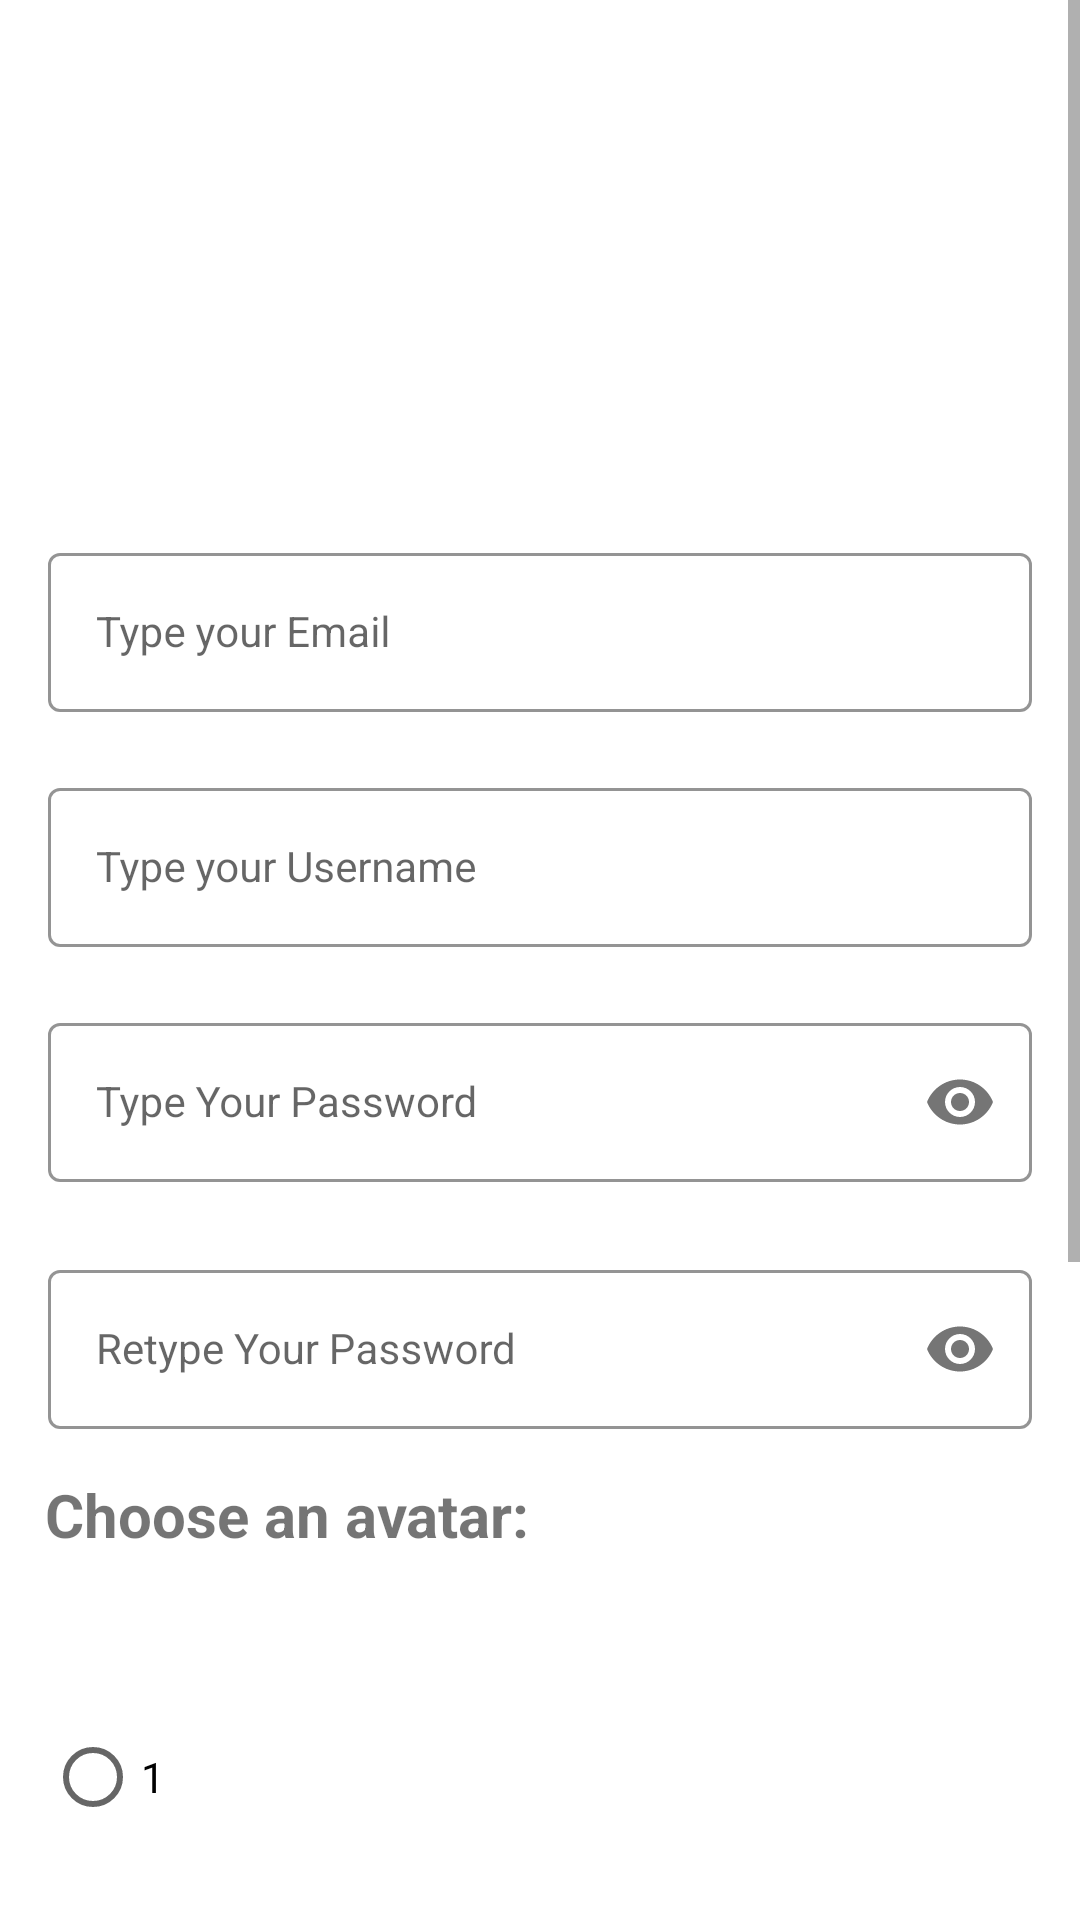

Here is an Android app screen rendered from its layout file. Give the layout XML and the strings, colors and styles it references.
<!-- AndroidManifest.xml: application theme Theme.LoginAndSignUp -->
<!-- res/layout/activity_sign_up.xml -->
<?xml version="1.0" encoding="utf-8"?>
<ScrollView xmlns:android="http://schemas.android.com/apk/res/android"
    xmlns:tools="http://schemas.android.com/tools"
    android:layout_width="match_parent"
    android:layout_height="match_parent"
    xmlns:app="http://schemas.android.com/apk/res-auto">


<androidx.constraintlayout.widget.ConstraintLayout
    android:layout_width="match_parent"
    android:layout_height="match_parent"
    tools:context=".SignUpActivity">

    <ImageView
        android:id="@+id/imageView2"
        android:layout_width="595dp"
        android:layout_height="123dp"
        android:layout_marginTop="40dp"
        android:contentDescription="@string/logo"
        app:layout_constraintEnd_toEndOf="parent"
        app:layout_constraintStart_toStartOf="parent"
        app:layout_constraintTop_toTopOf="parent"
        app:srcCompat="@drawable/lossless_page1_1655px_logo_scrabble_verd_tif" />


    <com.google.android.material.textfield.TextInputLayout
        android:id="@+id/emailLayout"
        style="@style/LoginTextInputOuterFieldStyle"
        android:layout_width="match_parent"
        android:layout_height="wrap_content"
        android:layout_marginHorizontal="16dp"
        android:layout_marginTop="16dp"
        app:boxStrokeColor="@color/green_1"
        app:hintTextColor="@color/green_1"
        app:layout_constraintEnd_toEndOf="parent"
        app:layout_constraintStart_toEndOf="@+id/imageView2"
        app:layout_constraintTop_toBottomOf="@+id/imageView2">

        <com.google.android.material.textfield.TextInputEditText
            android:id="@+id/emailEt"
            style="@style/LoginTextInputInnerFieldStyle"
            android:layout_width="match_parent"
            android:layout_height="wrap_content"
            android:hint="Type your Email"
            android:inputType="textEmailAddress" />
    </com.google.android.material.textfield.TextInputLayout>

    <com.google.android.material.textfield.TextInputLayout
        android:id="@+id/usernameLayout"
        style="@style/LoginTextInputOuterFieldStyle"
        android:layout_width="match_parent"
        android:layout_height="wrap_content"
        android:layout_marginHorizontal="16dp"
        android:layout_marginTop="20dp"
        app:boxStrokeColor="@color/green_1"
        app:hintTextColor="@color/green_1"
        app:layout_constraintEnd_toEndOf="parent"
        app:layout_constraintHorizontal_bias="0.0"
        app:layout_constraintStart_toStartOf="parent"
        app:layout_constraintTop_toBottomOf="@+id/emailLayout">

        <com.google.android.material.textfield.TextInputEditText
            android:id="@+id/usernameEt"
            style="@style/LoginTextInputInnerFieldStyle"
            android:layout_width="match_parent"
            android:layout_height="wrap_content"
            android:hint="Type your Username"
            android:inputType="textAutoComplete" />
    </com.google.android.material.textfield.TextInputLayout>

    <com.google.android.material.textfield.TextInputLayout
        android:id="@+id/passwordLayout"
        style="@style/LoginTextInputOuterFieldStyle"
        android:layout_width="match_parent"
        android:layout_height="wrap_content"
        android:layout_marginHorizontal="16dp"
        android:layout_marginTop="20dp"
        app:boxStrokeColor="@color/green_1"
        app:hintTextColor="@color/green_1"
        app:layout_constraintEnd_toEndOf="parent"
        app:layout_constraintStart_toStartOf="parent"
        app:layout_constraintTop_toBottomOf="@+id/usernameLayout"
        app:passwordToggleEnabled="true">

        <com.google.android.material.textfield.TextInputEditText
            android:id="@+id/passET"
            style="@style/LoginTextInputInnerFieldStyle"
            android:layout_width="match_parent"
            android:layout_height="wrap_content"
            android:hint="Type Your Password"
            android:inputType="textPassword" />
    </com.google.android.material.textfield.TextInputLayout>

    <com.google.android.material.textfield.TextInputLayout
        android:id="@+id/confirmPasswordLayout"
        style="@style/LoginTextInputOuterFieldStyle"
        android:layout_width="match_parent"
        android:layout_height="wrap_content"
        android:layout_marginHorizontal="16dp"
        android:layout_marginTop="24dp"
        app:boxStrokeColor="@color/green_1"
        app:hintTextColor="@color/green_1"
        app:layout_constraintEnd_toEndOf="parent"
        app:layout_constraintStart_toStartOf="parent"
        app:layout_constraintTop_toBottomOf="@id/passwordLayout"
        app:passwordToggleEnabled="true">

        <com.google.android.material.textfield.TextInputEditText
            android:id="@+id/confirmPassEt"
            style="@style/LoginTextInputInnerFieldStyle"
            android:layout_width="match_parent"
            android:layout_height="wrap_content"
            android:hint="Retype Your Password"
            android:inputType="textPassword" />
    </com.google.android.material.textfield.TextInputLayout>


    <RadioGroup
        android:id="@+id/radio_avatar"
        android:layout_width="match_parent"
        android:layout_height="wrap_content"
        android:padding="15dp"
        app:layout_constraintTop_toBottomOf="@+id/confirmPasswordLayout"
        tools:layout_editor_absoluteX="0dp">


        <TextView
            android:id="@+id/title"
            android:layout_width="match_parent"
            android:layout_height="wrap_content"
            android:text="Choose an avatar:"
            android:textSize="20sp"
            android:textStyle="bold" />


        <ImageView
            android:id="@+id/image1"
            android:layout_width="50dp"
            android:layout_height="50dp"
            android:scaleType="fitXY"
            android:src="@drawable/ichigo" />

        <RadioButton
            android:id="@+id/image1radio"
            android:layout_width="wrap_content"
            android:layout_height="wrap_content"
            android:onClick="radio_button_click"
            android:text="1" />

        <ImageView
            android:id="@+id/image2"
            android:layout_width="50dp"
            android:layout_height="50dp"
            android:scaleType="fitXY"
            android:src="@drawable/ichigo" />

        <RadioButton
            android:id="@+id/image2radio"
            android:layout_width="wrap_content"
            android:layout_height="wrap_content"
            android:onClick="radio_button_click"
            android:text="2" />

        <ImageView
            android:id="@+id/image3"
            android:layout_width="50dp"
            android:layout_height="50dp"
            android:scaleType="fitXY"
            android:src="@drawable/ichigo" />

        <RadioButton
            android:id="@+id/image3radio"
            android:layout_width="wrap_content"
            android:layout_height="wrap_content"
            android:onClick="radio_button_click"
            android:text="3" />

        <ImageView
            android:id="@+id/image4"
            android:layout_width="50dp"
            android:layout_height="50dp"
            android:scaleType="fitXY"
            android:src="@drawable/ichigo" />

        <RadioButton
            android:id="@+id/image4radio"
            android:layout_width="wrap_content"
            android:layout_height="wrap_content"
            android:onClick="radio_button_click"
            android:text="4" />
    </RadioGroup>

    <androidx.appcompat.widget.AppCompatButton
        android:id="@+id/button"
        android:layout_width="0dp"
        android:layout_height="wrap_content"
        android:layout_marginHorizontal="16dp"
        android:backgroundTint="@color/green_1"
        android:textColor="@color/gray_1"
        android:text="Sign Up"
        android:textStyle="bold"
        app:layout_constraintBottom_toBottomOf="parent"
        app:layout_constraintEnd_toEndOf="parent"
        app:layout_constraintHorizontal_bias="0.5"
        app:layout_constraintStart_toStartOf="parent"
        app:layout_constraintTop_toBottomOf="@+id/radio_avatar" />

</androidx.constraintlayout.widget.ConstraintLayout>

</ScrollView>
<!-- resources referenced by this layout -->
<resources>
  <color name="gray_1">#5e5e5e</color>
  <color name="green_1">#CCE0B7</color>
  <string name="logo">Logo</string>
  <style name="LoginTextInputInnerFieldStyle" parent="Widget.MaterialComponents.TextInputLayout.OutlinedBox">
          <item name="android:layout_width">match_parent</item>
          <item name="android:layout_height">wrap_content</item>
          <item name="android:textColor">@color/black</item>
          <item name="android:textColorHint">@color/black</item>
          <item name="android:maxLines">1</item>
          <item name="android:textSize">14sp</item>
          <item name="android:singleLine">true</item>
      </style>
  <style name="LoginTextInputOuterFieldStyle" parent="Widget.MaterialComponents.TextInputLayout.OutlinedBox">
          <item name="android:layout_width">match_parent</item>
          <item name="android:layout_height">wrap_content</item>
          <item name="android:layout_marginTop">15dp</item>
          <item name="android:layout_marginBottom">15dp</item>
      </style>
  <style name="Theme.LoginAndSignUp" parent="Theme.MaterialComponents.DayNight.NoActionBar">
          
          <item name="colorPrimary">@color/purple_500</item>
          <item name="colorPrimaryVariant">@color/purple_700</item>
          <item name="colorOnPrimary">@color/white</item>
          
          <item name="colorSecondary">@color/teal_200</item>
          <item name="colorSecondaryVariant">@color/teal_700</item>
          <item name="colorOnSecondary">@color/black</item>
          
          <item name="android:statusBarColor" tools:targetApi="l">@color/green_1</item>
          
      </style>
  <color name="black">#FF000000</color>
  <color name="purple_500">#FF6200EE</color>
  <color name="purple_700">#FF3700B3</color>
  <color name="white">#FFFFFFFF</color>
  <color name="teal_200">#FF03DAC5</color>
  <color name="teal_700">#FF018786</color>
</resources>
